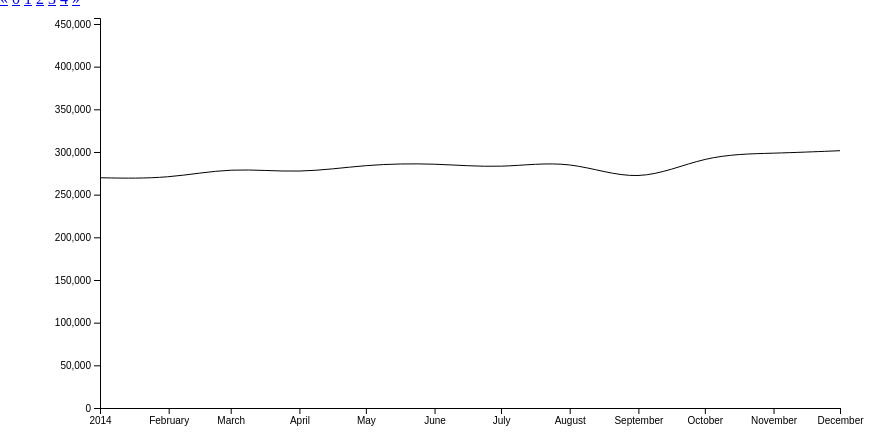
D3 v4 page, settled after 480 driven frames (8 s of simulated time); the page loaded 1 data file(s).


<!-- var width = document.getElementById('vis') -->
    <!-- .clientWidth; -->
<!-- var height = document.getElementById('vis') -->
    <!-- .clientHeight; -->
var width = 960;
var height = 500;

var margin = {
    top: 10,
    bottom: 100,
    left: 100,
    right: 120
};

var svg = d3.select('#vis')
    .append('svg')
    .attr('width', width)
    .attr('height', height)
    .append('g')
    .attr('transform', 'translate(' + margin.left + ',' + margin.top + ')');

var tooltip = d3.select('body')
    .append('div')
    .attr('class', 'tooltip');

width = width - margin.left - margin.right;
height = height - margin.top - margin.bottom;

var dateParse = d3.timeParse('%Y %b');
var tooltipFormat = d3.timeFormat('%B %Y');

var x_scale = d3.scaleTime()
    .range([0, width]);

var y_scale = d3.scaleLinear()
    .range([height, 0]);

var band_scale = d3.scaleBand()
    .range([0, width]);

var line = d3.line()
    .x(function(d) {
        return x_scale(dateParse(d.date));
    })
    .y(function(d) {
        return y_scale(+d.value);
    })
    .curve(d3.curveBasis);

var x_axis = d3.axisBottom()
    .scale(x_scale);

var y_axis = d3.axisLeft()
    .scale(y_scale);

var data;

svg.append('g')
    .attr('class', 'x axis')
    .attr('transform', 'translate(0, ' + height + ')');

svg.append('g')
    .attr('class', 'y axis')

d3.csv('usprice_cust.csv', function(csv_data) {
    data = csv_data;

    y_scale.domain([0, d3.max(csv_data, function(d) {
        return +d.value;
    })]);

    draw("2014");

    function draw(year) {

        year_data = data.filter(function(d) {
            return dateParse(d.date)
                .getFullYear() === +year;
        });

        x_scale.domain(d3.extent(year_data, function(d) {
            return dateParse(d.date);
        }));

        band_scale.domain(year_data.map(function(d) {
            return dateParse(d.date);
        }));

        var lines = svg.selectAll('.line')
            .data([year_data]);

        lines
            .enter()
            .append('path')
            .attr('class', 'line')
            .attr('fill', 'none')
            .attr('stroke', 'black')
            .merge(lines)
            .transition()
            .attr('d', line);

        var bars = svg.selectAll('.bar')
            .data(year_data);

        bars
            .exit()
            .remove();

        bars
            .enter()
            .append('rect')
            .attr('class', 'bar')
            .attr('x', function(d) {
                return band_scale(dateParse(d.date));
            })
            .attr('width', band_scale.bandwidth())
            .attr('height', height)
            .attr('y', 0)
            .attr('fill', 'black')
            .attr('opacity', 0)
            .on('mouseover', mouseOver)
            .on('mousemove', mouseMove)
            .on('mouseout', mouseOut);

        d3.select('.x.axis')
            .call(x_axis);

        d3.select('.y.axis')
            .transition()
            .call(y_axis);

        function mouseOver(d) {
            var date = dateParse(d.date);
            var displayDate = tooltipFormat(date);

            d3.select(this)
                .transition()
                .style('opacity', 0.3);

            tooltip
                .style('display', null)
                .html('<p>Date: ' + displayDate + '<br>Median Price: $' + d.value + '</p>');
        };

        function mouseMove(d) {
            tooltip
                .style('top', (d3.event.pageY - 20) + "px")
                .style('left', (d3.event.pageX + 20) + "px");
        };

        function mouseOut(d) {
            d3.select(this)
                .transition()
                .style('opacity', 0)

            tooltip
                .style('display', 'none');
        };

        var slider = d3.select('#year');
        slider.on('change', function() {
            draw(this.value);
        });
    }
});	
	
	

### data: usprice_cust.csv
?date, value, constant
1963 JAN, 17200, 17500
1963 FEB, 17700, 17500
1963 MAR, 18200, 17500
1963 APR, 18200, 17500
1963 MAY, 17500, 17500
1963 JUN, 18000, 17500
1963 JUL, 18400, 17500
1963 AUG, 17800, 17500
1963 SEP, 17900, 17500
1963 OCT, 17600, 17500
1963 NOV, 18400, 17500
1963 DEC, 18700, 17500
1964 JAN, 17800, 17500
1964 FEB, 18000, 17500
1964 MAR, 19000, 17500
1964 APR, 18800, 17500
1964 MAY, 19300, 17500
1964 JUN, 18800, 17500
1964 JUL, 19100, 17500
1964 AUG, 18900, 17500
1964 SEP, 18900, 17500
1964 OCT, 18900, 17500
1964 NOV, 19300, 17500
1964 DEC, 21000, 17500
1965 JAN, 20700, 17500
1965 FEB, 20400, 17500
1965 MAR, 19800, 17500
1965 APR, 19900, 17500
1965 MAY, 19600, 17500
1965 JUN, 19800, 17500
1965 JUL, 21000, 17500
1965 AUG, 20200, 17500
1965 SEP, 19600, 17500
1965 OCT, 19900, 17500
1965 NOV, 20600, 17500
1965 DEC, 20300, 17500
1966 JAN, 21200, 17500
1966 FEB, 20900, 17500
1966 MAR, 20800, 17500
1966 APR, 23000, 17500
1966 MAY, 22300, 17500
1966 JUN, 21200, 17500
1966 JUL, 21800, 17500
1966 AUG, 20700, 17500
1966 SEP, 22200, 17500
1966 OCT, 20800, 17500
1966 NOV, 21700, 17500
1966 DEC, 21700, 17500
1967 JAN, 22200, 17500
1967 FEB, 22400, 17500
1967 MAR, 22400, 17500
1967 APR, 22300, 17500
1967 MAY, 23700, 17500
1967 JUN, 23900, 17500
1967 JUL, 23300, 17500
1967 AUG, 21700, 17500
1967 SEP, 22800, 17500
1967 OCT, 22300, 17500
1967 NOV, 23100, 17500
1967 DEC, 22200, 17500
... 654 more rows